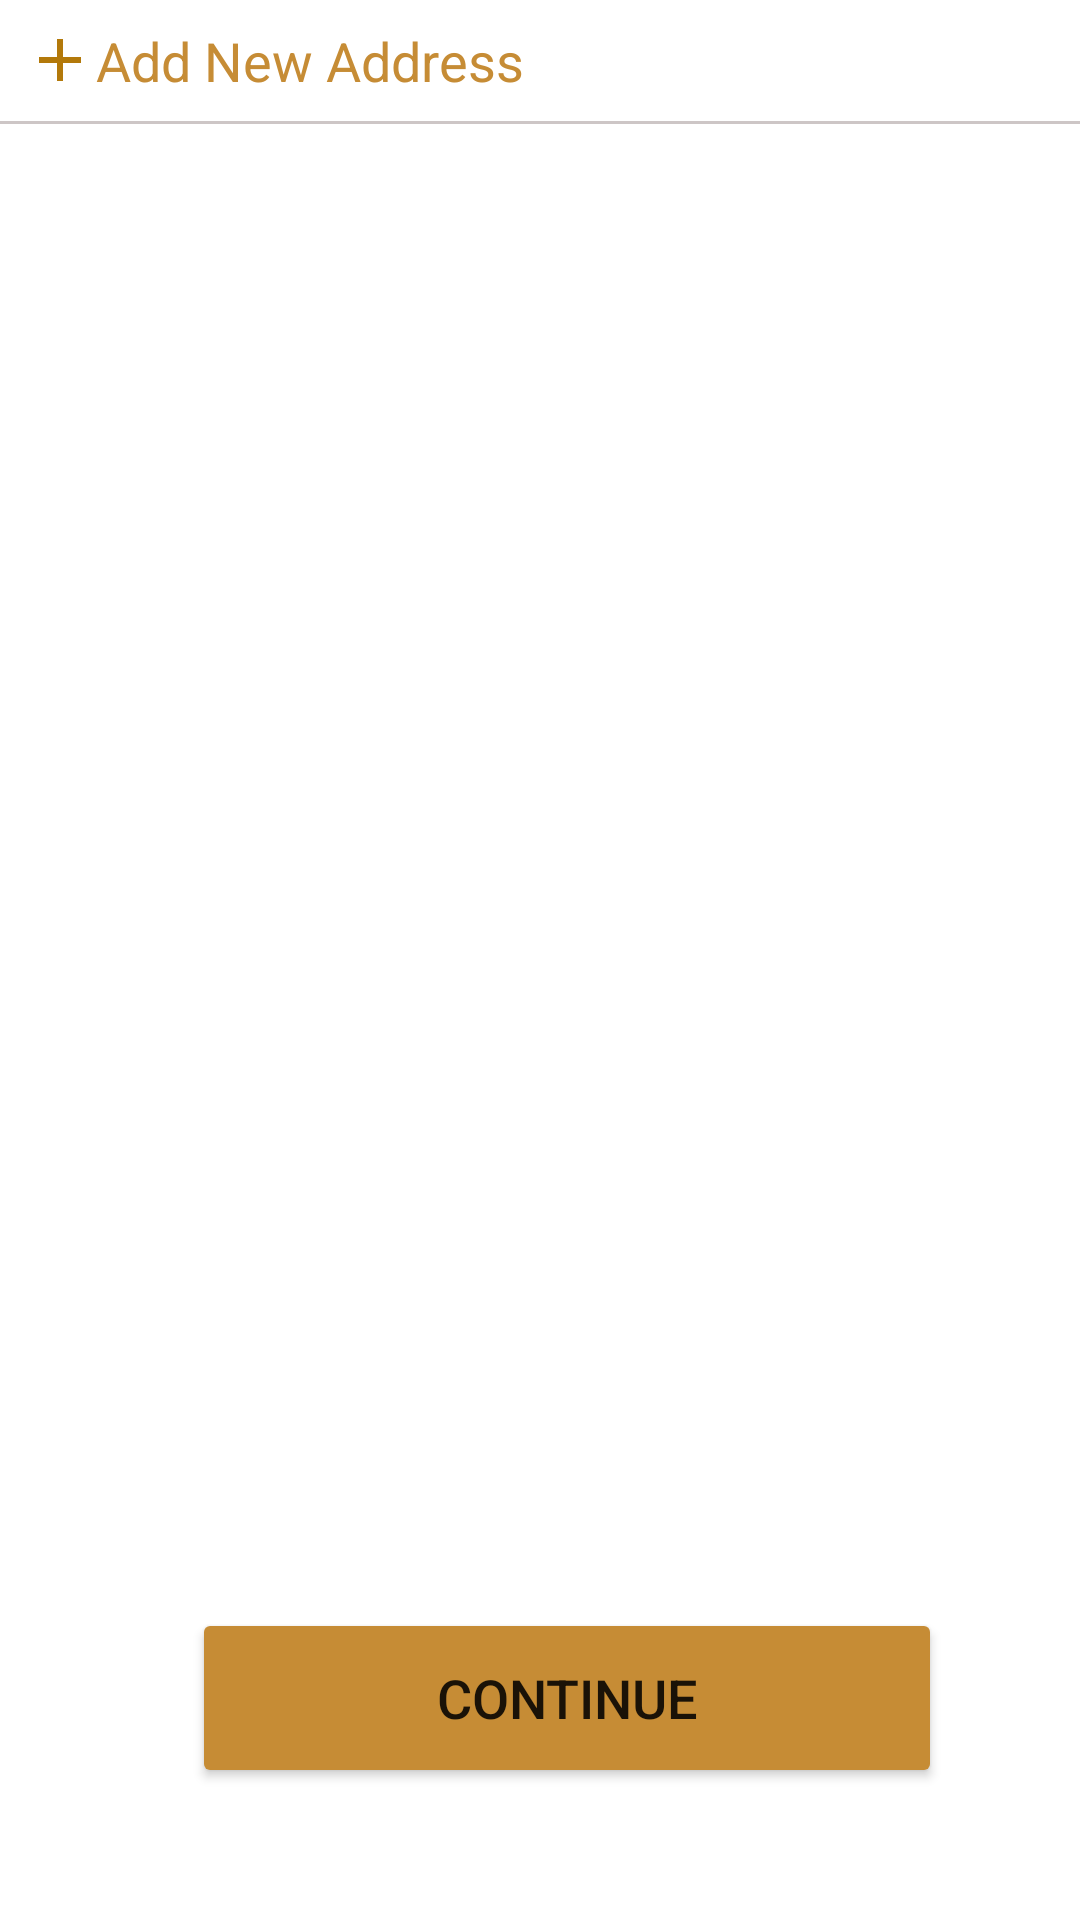

Layout XML and referenced resources for this Android screen:
<!-- AndroidManifest.xml: application theme Theme.Perfume_Palette -->
<!-- res/layout/activity_new_address.xml -->
<?xml version="1.0" encoding="utf-8"?>
<ScrollView xmlns:android="http://schemas.android.com/apk/res/android"
    xmlns:app="http://schemas.android.com/apk/res-auto"
    xmlns:tools="http://schemas.android.com/tools"
    android:layout_width="match_parent"
    android:layout_height="match_parent"
    tools:context=".new_address">

    <androidx.constraintlayout.widget.ConstraintLayout
        android:layout_width="match_parent"
        android:layout_height="wrap_content">

        <TextView
            android:id="@+id/textView4"
            android:layout_width="wrap_content"
            android:layout_height="wrap_content"
            android:layout_marginStart="8dp"
            android:layout_marginTop="8dp"
            android:drawableLeft="@drawable/add"
            android:text="Add New Address"
            android:textColor="@color/brown"
            android:textSize="18dp"
            app:layout_constraintStart_toStartOf="parent"
            app:layout_constraintTop_toTopOf="parent" />

        <View
            android:id="@+id/view1"
            android:layout_width="wrap_content"
            android:layout_height="1dp"
            android:layout_marginStart="12dp"
            app:layout_constraintEnd_toEndOf="parent"
            app:layout_constraintStart_toStartOf="parent"
            android:layout_margin="8dp"
            android:background="@color/grey"
            app:layout_constraintTop_toBottomOf="@+id/textView4" />

        <androidx.recyclerview.widget.RecyclerView
            android:id="@+id/orderRecyclerView"
            android:layout_width="match_parent"
            android:layout_height="match_parent"
            tools:listitem="@layout/list_address">
        </androidx.recyclerview.widget.RecyclerView>

        <Button
            android:id="@+id/submit_button"
            android:layout_width="250dp"
            android:layout_height="60dp"
            android:layout_gravity="center"
            android:layout_marginStart="64dp"
            android:layout_marginTop="536dp"
            android:text="Continue"
            android:textSize="18sp"
            app:backgroundTint="@color/brown"
            app:cornerRadius="5dp"
            app:layout_constraintStart_toStartOf="parent"
            app:layout_constraintTop_toTopOf="parent" />
    </androidx.constraintlayout.widget.ConstraintLayout>
</ScrollView>
<!-- res/layout/list_address.xml (included above) -->
<?xml version="1.0" encoding="utf-8"?>
<androidx.constraintlayout.widget.ConstraintLayout xmlns:android="http://schemas.android.com/apk/res/android"
    android:layout_width="match_parent"
    android:layout_height="match_parent"
    xmlns:app="http://schemas.android.com/apk/res-auto">

    <TextView
        android:id="@+id/user_name"
        android:layout_width="wrap_content"
        android:layout_height="wrap_content"
        android:layout_marginStart="24dp"
        android:layout_marginTop="52dp"
        android:text="Username"
        app:layout_constraintStart_toStartOf="parent"
        app:layout_constraintTop_toTopOf="parent" />

    <TextView
        android:id="@+id/list_building"
        android:layout_width="wrap_content"
        android:layout_height="wrap_content"
        android:layout_marginStart="24dp"
        android:layout_marginTop="76dp"
        android:text="Building"
        app:layout_constraintStart_toStartOf="parent"
        app:layout_constraintTop_toTopOf="parent" />

    <TextView
        android:id="@+id/list_area"
        android:layout_width="wrap_content"
        android:layout_height="wrap_content"
        android:layout_marginStart="124dp"
        android:layout_marginTop="76dp"
        android:text="Area"
        app:layout_constraintStart_toStartOf="parent"
        app:layout_constraintTop_toTopOf="parent" />

    <TextView
        android:id="@+id/list_city"
        android:layout_width="wrap_content"
        android:layout_height="wrap_content"
        android:layout_marginStart="32dp"
        android:layout_marginTop="112dp"
        android:text="City"
        app:layout_constraintStart_toStartOf="parent"
        app:layout_constraintTop_toTopOf="parent" />

    <TextView
        android:id="@+id/list_state"
        android:layout_width="wrap_content"
        android:layout_height="wrap_content"
        android:layout_marginStart="104dp"
        android:layout_marginTop="112dp"
        android:text="State"
        app:layout_constraintStart_toStartOf="parent"
        app:layout_constraintTop_toTopOf="parent" />

</androidx.constraintlayout.widget.ConstraintLayout>
<!-- resources referenced by this layout -->
<resources>
  <color name="brown">#C68C35</color>
  <color name="grey">#D3C3BBBB</color>
  <!-- drawable add (drawable) -->
  <vector android:height="24dp" android:tint="#B3790A"
      android:viewportHeight="24" android:viewportWidth="24"
      android:width="24dp" xmlns:android="http://schemas.android.com/apk/res/android">
      <path android:fillColor="@android:color/white" android:pathData="M19,13h-6v6h-2v-6H5v-2h6V5h2v6h6v2z"/>
  </vector>
  <style name="Theme.Perfume_Palette" parent="Theme.MaterialComponents.DayNight.DarkActionBar">
         
          
          <item name="colorPrimary">@color/light_black</item>
          <item name="colorPrimaryVariant">@color/light_black</item>
          <item name="colorOnPrimary">@color/white</item>
          
          <item name="colorSecondary">@color/teal_200</item>
          <item name="colorSecondaryVariant">@color/teal_700</item>
          <item name="colorOnSecondary">@color/black</item>
          
          <item name="android:statusBarColor" tools:targetApi="l">?attr/colorPrimaryVariant</item>
          
  
      </style>
  <color name="light_black">#39352F</color>
  <color name="white">#FFFFFFFF</color>
  <color name="teal_200">#FF03DAC5</color>
  <color name="teal_700">#FF018786</color>
  <color name="black">#FF000000</color>
</resources>
